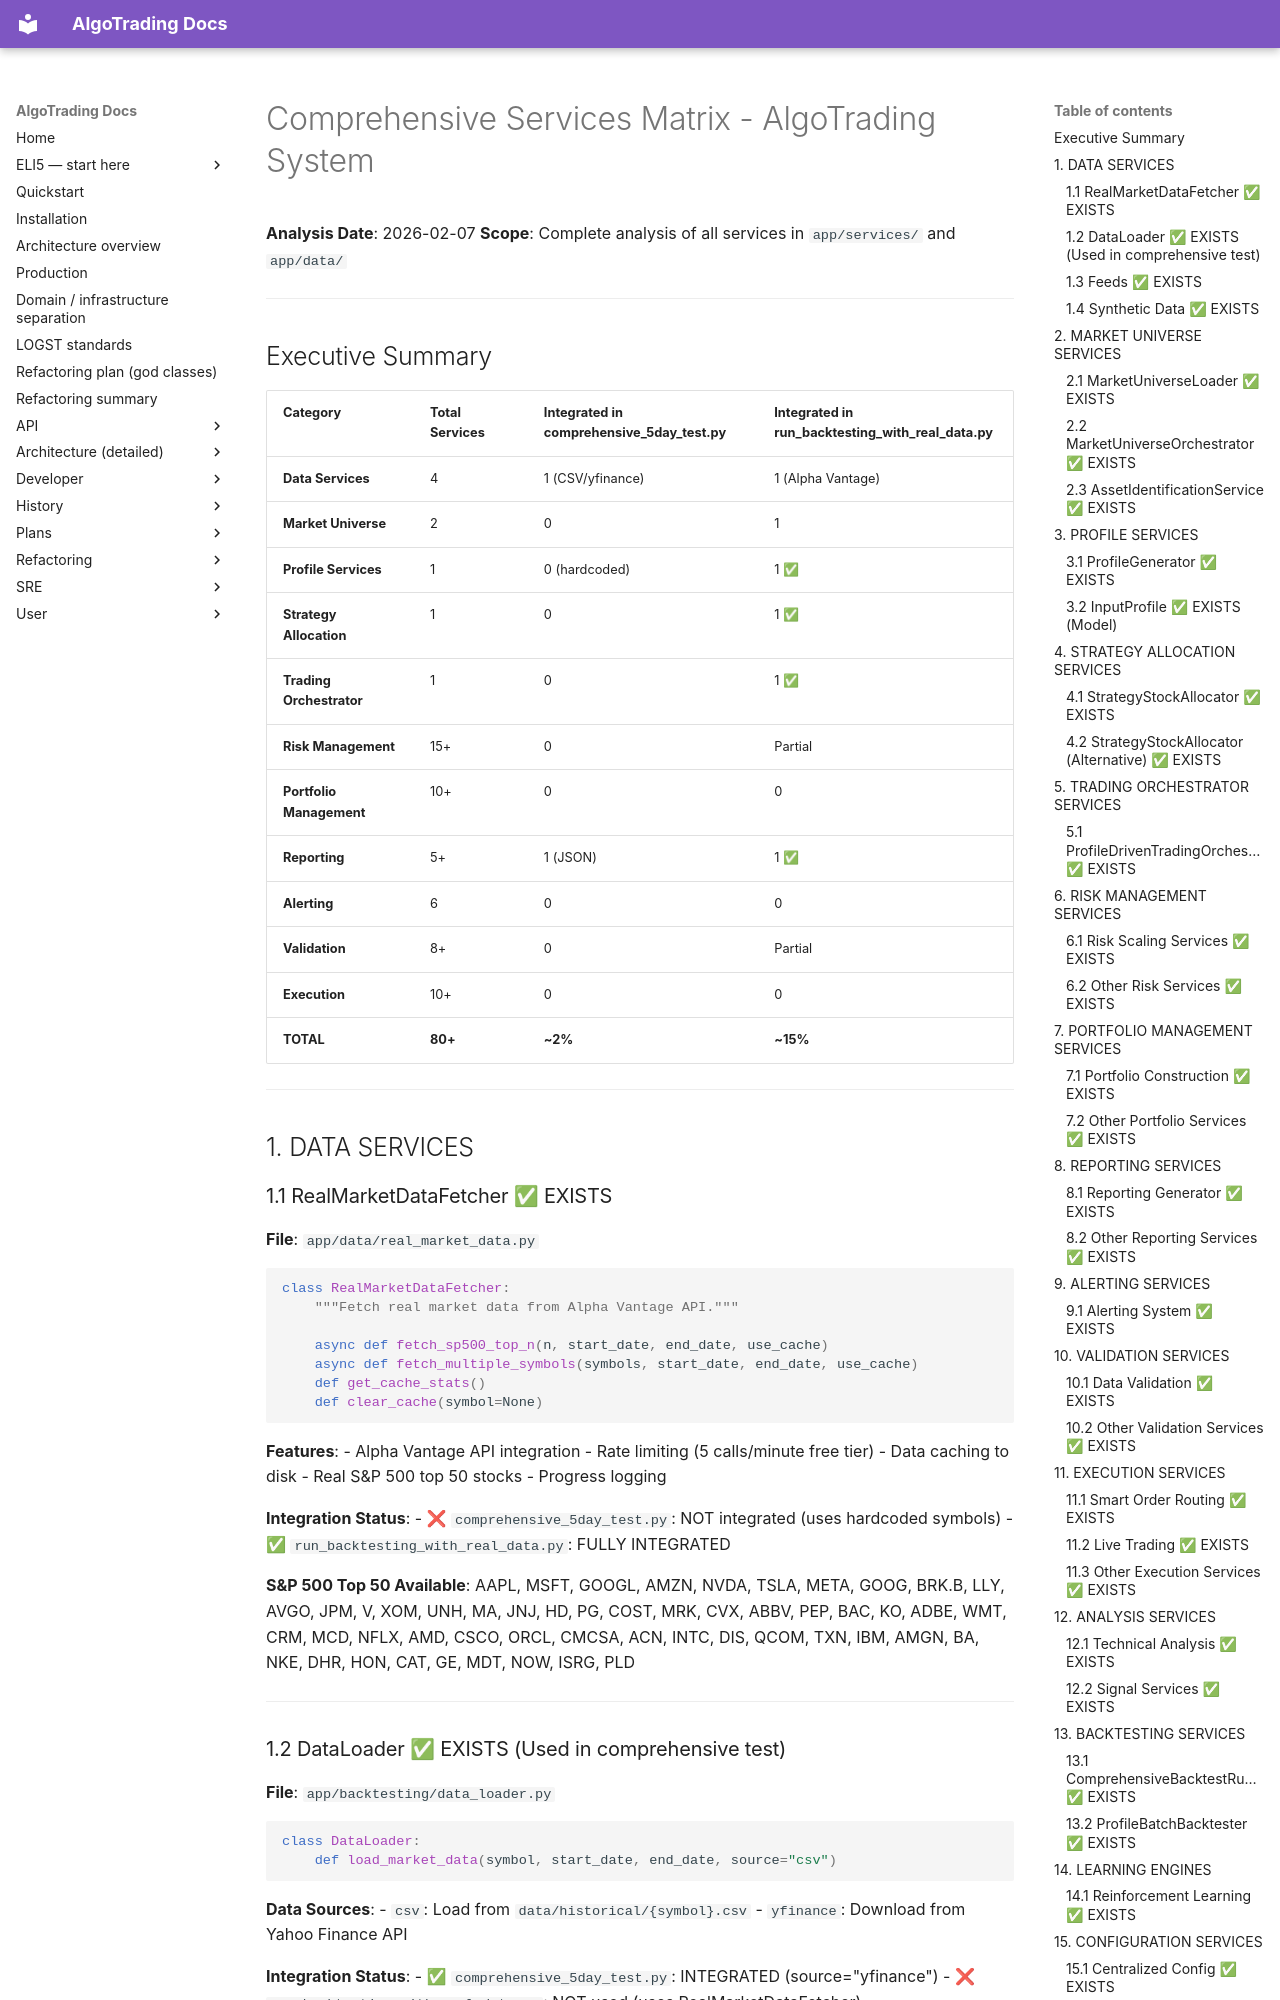

repository: KepaCantero/robotTrading · page: comprehensive_services_matrix/index.html · generator: mkdocs

# Comprehensive Services Matrix - AlgoTrading System

**Analysis Date**: 2026-02-07
**Scope**: Complete analysis of all services in `app/services/` and `app/data/`

---

## Executive Summary

| Category | Total Services | Integrated in comprehensive_5day_test.py | Integrated in run_backtesting_with_real_data.py |
|----------|----------------|---------------------------------------------|-----------------------------------------------|
| **Data Services** | 4 | 1 (CSV/yfinance) | 1 (Alpha Vantage) |
| **Market Universe** | 2 | 0 | 1 |
| **Profile Services** | 1 | 0 (hardcoded) | 1 ✅ |
| **Strategy Allocation** | 1 | 0 | 1 ✅ |
| **Trading Orchestrator** | 1 | 0 | 1 ✅ |
| **Risk Management** | 15+ | 0 | Partial |
| **Portfolio Management** | 10+ | 0 | 0 |
| **Reporting** | 5+ | 1 (JSON) | 1 ✅ |
| **Alerting** | 6 | 0 | 0 |
| **Validation** | 8+ | 0 | Partial |
| **Execution** | 10+ | 0 | 0 |
| **TOTAL** | **80+** | **~2%** | **~15%** |

---

## 1. DATA SERVICES

### 1.1 RealMarketDataFetcher ✅ EXISTS
**File**: `app/data/real_market_data.py`

```python
class RealMarketDataFetcher:
    """Fetch real market data from Alpha Vantage API."""

    async def fetch_sp500_top_n(n, start_date, end_date, use_cache)
    async def fetch_multiple_symbols(symbols, start_date, end_date, use_cache)
    def get_cache_stats()
    def clear_cache(symbol=None)
```

**Features**:
- Alpha Vantage API integration
- Rate limiting (5 calls/minute free tier)
- Data caching to disk
- Real S&P 500 top 50 stocks
- Progress logging

**Integration Status**:
- ❌ `comprehensive_5day_test.py`: NOT integrated (uses hardcoded symbols)
- ✅ `run_backtesting_with_real_data.py`: FULLY INTEGRATED

**S&P 500 Top 50 Available**:
AAPL, MSFT, GOOGL, AMZN, NVDA, TSLA, META, GOOG, BRK.B, LLY, AVGO, JPM, V, XOM, UNH, MA, JNJ, HD, PG, COST, MRK, CVX, ABBV, PEP, BAC, KO, ADBE, WMT, CRM, MCD, NFLX, AMD, CSCO, ORCL, CMCSA, ACN, INTC, DIS, QCOM, TXN, IBM, AMGN, BA, NKE, DHR, HON, CAT, GE, MDT, NOW, ISRG, PLD

---
